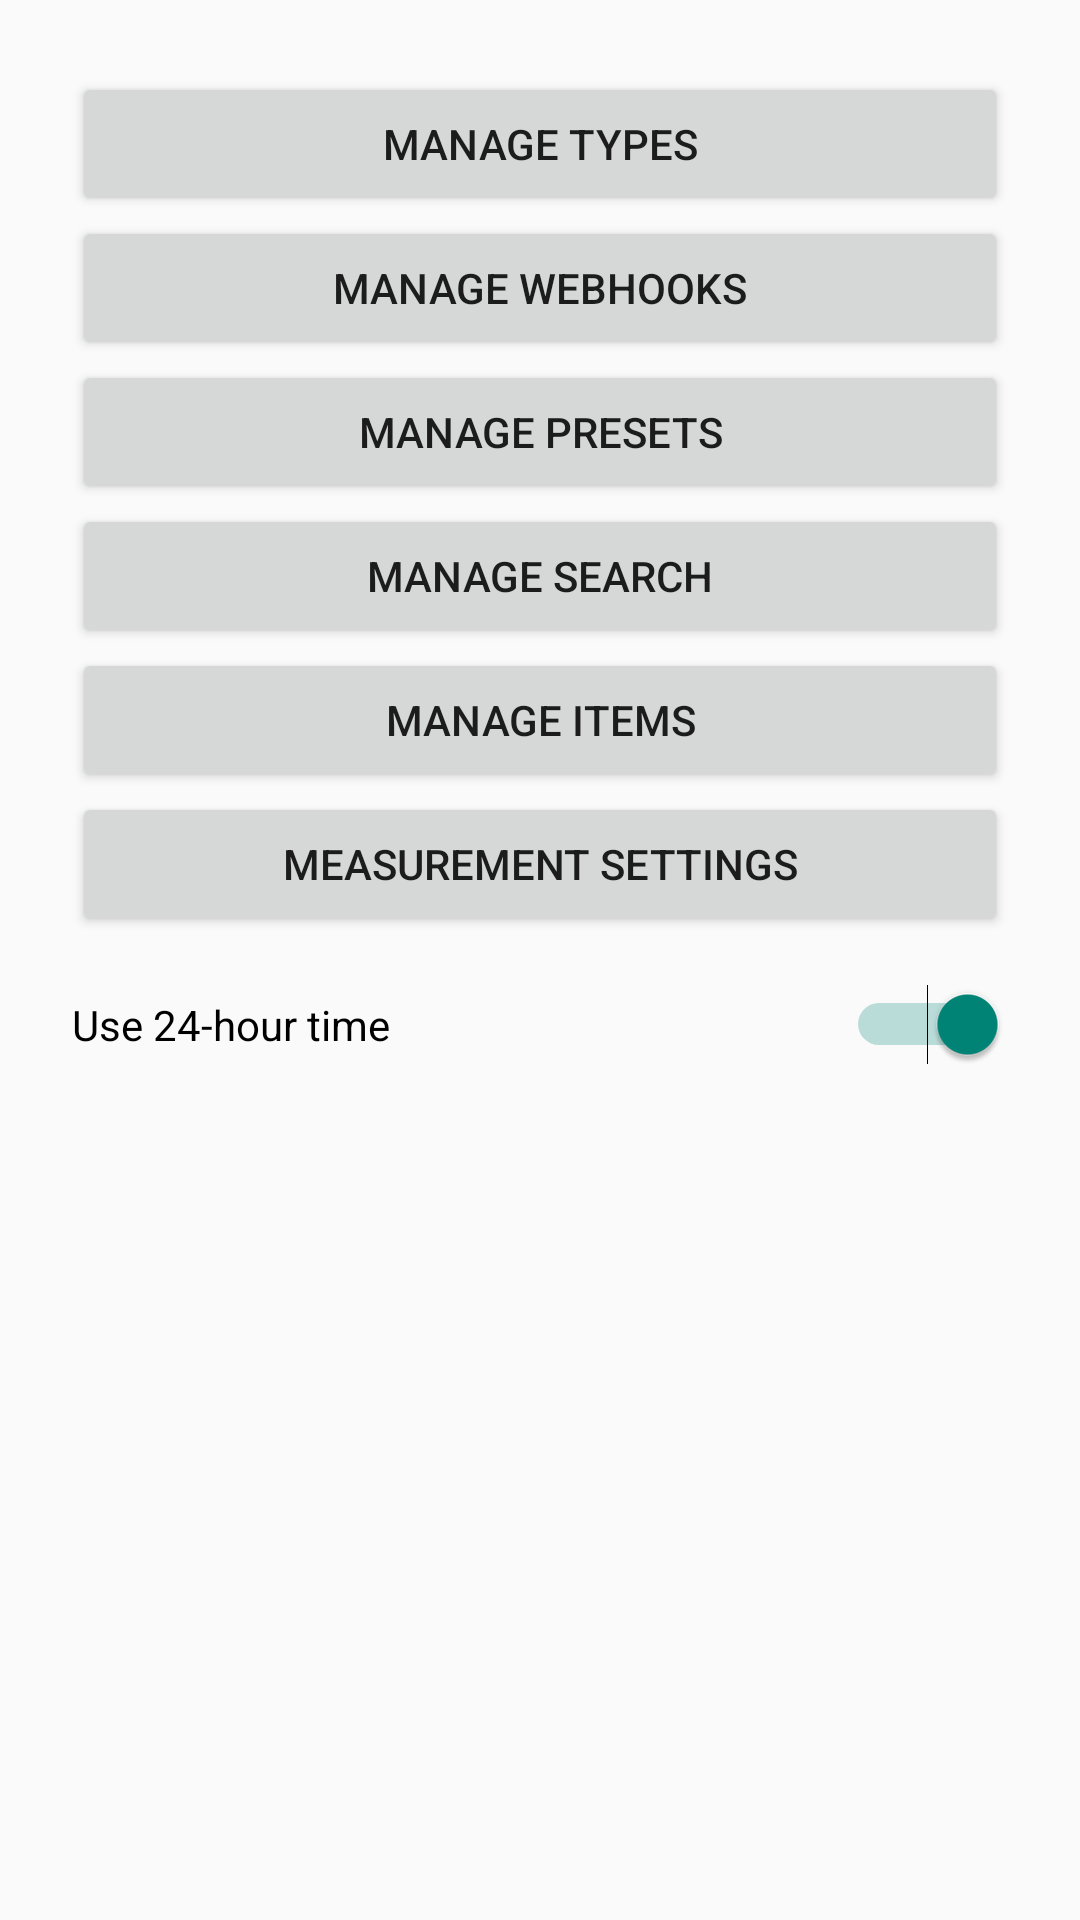

The Android layout XML behind this screen, and the referenced resources:
<!-- AndroidManifest.xml: application theme Theme.AppCompat.Light.NoActionBar -->
<!-- res/layout/activity_settings.xml -->
<?xml version="1.0" encoding="utf-8"?>
<ScrollView xmlns:android="http://schemas.android.com/apk/res/android"
    xmlns:tools="http://schemas.android.com/tools"
    android:layout_width="match_parent"
    android:layout_height="match_parent">

    <LinearLayout
        android:orientation="vertical"
        android:padding="24dp"
        android:layout_width="match_parent"
        android:layout_height="wrap_content">

        <Button
            android:id="@+id/btnManageTypes"
            android:layout_width="match_parent"
            android:layout_height="wrap_content"
            android:text="@string/manage_types" />

        <Button
            android:id="@+id/btnManageWebhooks"
            android:layout_width="match_parent"
            android:layout_height="wrap_content"
            android:text="@string/manage_webhooks" />

        <Button
            android:id="@+id/btnManagePresets"
            android:layout_width="match_parent"
            android:layout_height="wrap_content"
            android:text="@string/manage_presets" />

        <Button
            android:id="@+id/btnSearchSettings"
            android:layout_width="match_parent"
            android:layout_height="wrap_content"
            android:text="Manage Search" />

        <Button
            android:id="@+id/btnManageItems"
            android:layout_width="match_parent"
            android:layout_height="wrap_content"
            android:text="@string/manage_items" />

        <Button
            android:id="@+id/btnMeasurementSettings"
            android:layout_width="match_parent"
            android:layout_height="wrap_content"
            android:text="Measurement Settings" />

        
        <Switch
            android:id="@+id/switchTimeFormat"
            android:layout_width="match_parent"
            android:layout_height="wrap_content"
            android:layout_marginTop="16dp"
            android:text="@string/use_24_hour_time"
            android:checked="true"
            tools:ignore="UseSwitchCompatOrMaterialXml" />
        <Button
            android:id="@+id/btnDevTools"
            android:layout_width="match_parent"
            android:layout_height="wrap_content"
            android:text="🔧 Developer Tools"
            android:visibility="gone"
            tools:ignore="VisualLintButtonSize" />

    </LinearLayout>
</ScrollView>
<!-- resources referenced by this layout -->
<resources>
  <string name="manage_items">Manage Items</string>
  <string name="manage_presets">Manage Presets</string>
  <string name="manage_types">Manage Types</string>
  <string name="manage_webhooks">Manage Webhooks</string>
  <string name="use_24_hour_time">Use 24-hour time</string>
</resources>
